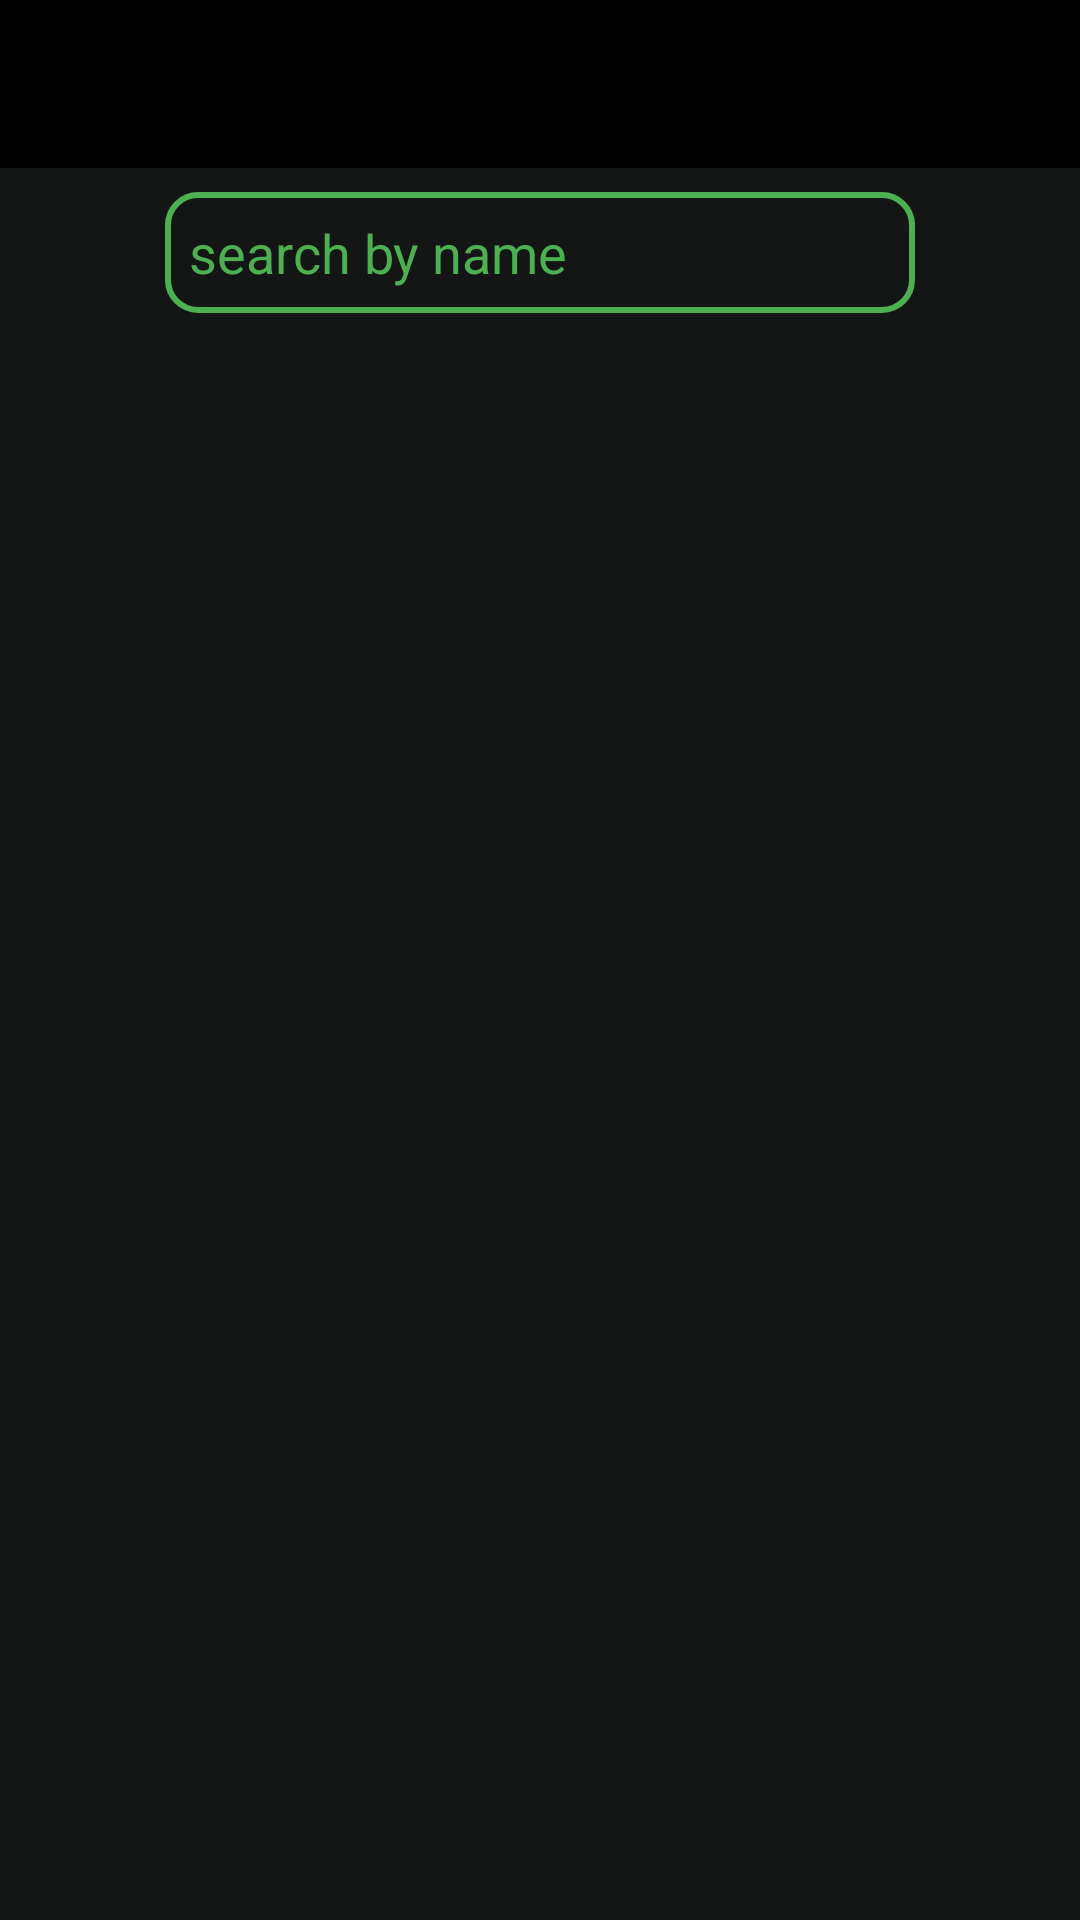

Android layout source for this screen:
<!-- AndroidManifest.xml: application theme AppTheme -->
<!-- res/layout/activity_find_friends.xml -->
<?xml version="1.0" encoding="utf-8"?>
<RelativeLayout
    xmlns:android="http://schemas.android.com/apk/res/android"
    xmlns:app="http://schemas.android.com/apk/res-auto"
    xmlns:tools="http://schemas.android.com/tools"
    android:layout_width="match_parent"
    android:layout_height="match_parent"
    android:background="@color/colorPrimaryDark"
    tools:context=".FindFriendsActivity">

    <include
        android:id="@+id/find_friends_tool_bar"
        layout="@layout/app_bar"
        >

    </include>

    <EditText
        android:id="@+id/search_friends_edit_text"
        android:layout_width="250dp"
        android:layout_marginLeft="8dp"
        android:layout_marginRight="8dp"
        android:layout_centerHorizontal="true"
        android:layout_marginTop="8dp"
        android:layout_height="wrap_content"
        android:layout_below="@+id/find_friends_tool_bar"
        android:background="@drawable/inputs_2"
        android:padding="8dp"
        android:textColorHint="#4CAF50"
        android:layout_marginBottom="4dp"
        android:drawablePadding="4dp"
        android:drawableLeft="@drawable/ic_search"
        android:hint="search by name"/>

    <androidx.recyclerview.widget.RecyclerView

        android:id="@+id/find_friends_recycler_view"
        android:layout_width="match_parent"
        android:layout_height="match_parent"
        android:layout_alignParentStart="true"
        android:layout_centerVertical="true"
        android:layout_below="@+id/search_friends_edit_text"/>

</RelativeLayout>
<!-- res/layout/app_bar.xml (included above) -->
<?xml version="1.0" encoding="utf-8"?>
<androidx.appcompat.widget.Toolbar
    xmlns:android="http://schemas.android.com/apk/res/android"
    xmlns:app="http://schemas.android.com/apk/res-auto"
    android:id="@+id/main_appbar"
    android:layout_width="match_parent"
    android:layout_height="wrap_content"
    android:theme="@style/ThemeOverlay.AppCompat.Dark"
    android:background="#000000"
    >





</androidx.appcompat.widget.Toolbar>
<!-- resources referenced by this layout -->
<resources>
  <color name="colorPrimaryDark">#141515</color>
  <!-- drawable inputs_2 (drawable-v24) -->
  <?xml version="1.0" encoding="utf-8"?>
  <shape xmlns:android="http://schemas.android.com/apk/res/android">
  
  
      <stroke
          android:width="2dp"
          android:color="#4CAF50" />
      <corners
          android:radius="10dp"
          />
  
  
  </shape>
  <style name="AppTheme" parent="Theme.AppCompat.Light.NoActionBar">
          
          <item name="colorPrimary">@color/colorPrimary</item>
          <item name="colorPrimaryDark">@color/colorPrimaryDark</item>
          <item name="colorAccent">@color/colorAccent</item>
      </style>
  <color name="colorPrimary">#000000</color>
  <color name="colorAccent">#2196F3</color>
</resources>
